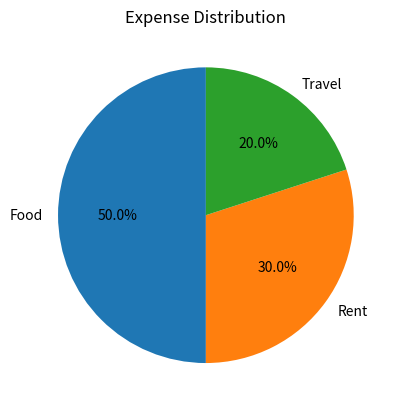

Source code (Python):
#  Expense Distribution Pie Chart 
"""Scenario: 
   Monthly expenses: 
   expenses = np.array([500, 300, 200]) 
   labels = ["Food", "Rent", "Travel"] 
   Task: 
   ● Create a pie chart 
   ● Show percentage distribution
"""

import numpy as np
import pandas as pd
import matplotlib.pyplot as plt

expenses = np.array([500, 300, 200]) 
labels = ["Food", "Rent", "Travel"]

df = pd.DataFrame({"Expense":labels, "Amount":expenses})
print(df)

plt.pie(expenses, labels = labels, autopct = "%1.1f%%", startangle = 90)
plt.title("Expense Distribution")
plt.show()
